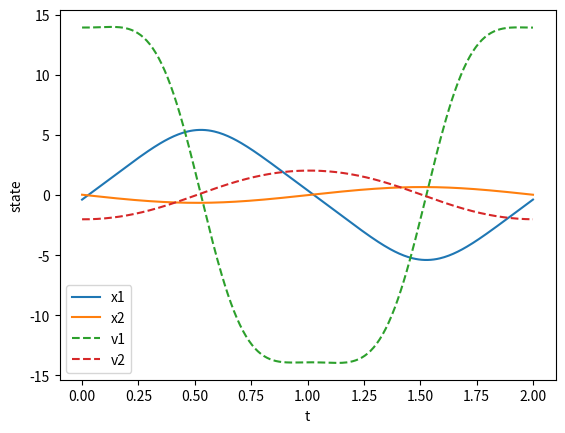

The script that saved this image:
import numpy as np
from scipy.integrate import odeint, simpson
import scipy.linalg as spl


# parameters of nonlinear system EoM    MX'' + CX' + KX + fnl = F*sin(2pi/T*t)
M = np.eye(2)
K = np.array([[2, -1], [-1, 2]])
C = 0.05 * M + 0.01 * K
Knl = 0.5
Minv = spl.inv(M)


def model_ode(t, X, T, F):
    # State equation of the mass spring system. Xdot(t) = g(X(t))
    x = X[:2]
    xdot = X[2:]
    KX = K @ x
    CXdot = C @ xdot
    force = np.array([F * np.sin(2 * np.pi / T * t), 0])
    fnl = np.array([Knl * x[0] ** 3, 0])
    Xdot = np.concatenate((xdot, Minv @ (-KX - CXdot - fnl + force)))
    return Xdot


def model_sens_ode(t, ic, T, F):
    """
    Augmented ODE of model + sensitivities, to be solved together
    System: Xdot(t) = g(X(t))
    Monodromy: dXdX0dot = dg(X)dX . dXdX0
    Time sens: dXdTdot = dg(X)dX . dXdT + dgdT
    Force sens: dXdFdot = dg(X)dX . dXdF + dgdF
    """
    N = 2
    twoN = 2 * N

    # Unpack initial conditions: X0, monodromy sensitivities, time sensitivities, force sensitivities
    X0, dXdX0, dXdT, dXdF = (
        ic[:twoN],
        ic[twoN : twoN + twoN**2],
        ic[twoN + twoN**2 : twoN + twoN**2 + twoN],
        ic[twoN + twoN**2 + twoN :],
    )

    x = X0[:N]
    xdot = X0[N:]
    KX = K @ x
    CXdot = C @ xdot
    force = np.array([F * np.sin(2 * np.pi / T * t), 0])
    fnl = np.array([Knl * x[0] ** 3, 0])

    # Force derivatives
    dforce_dT = np.array([F * np.cos(2 * np.pi / T * t) * (-2 * np.pi * t / T**2), 0])
    dforce_dF = np.array([np.sin(2 * np.pi / T * t), 0])

    # System dynamics
    Xdot = np.concatenate((xdot, Minv @ (-KX - CXdot - fnl + force)))

    # Jacobian of system dynamics with respect to state
    dgdX = np.zeros((twoN, twoN))
    dgdX[:N, N:] = np.eye(N)  # dx/dt = xdot
    dgdX[N:, :N] = -Minv @ (K + np.array([[Knl * 3 * x[0] ** 2, 0], [0, 0]]))  # d(xddot)/dx
    dgdX[N:, N:] = -Minv @ C  # d(xddot)/d(xdot)

    # Partial derivatives with respect to parameters
    dgdT = np.concatenate([np.zeros(N), Minv @ dforce_dT])
    dgdF = np.concatenate([np.zeros(N), Minv @ dforce_dF])

    # Sensitivity calculations
    dXdX0dot = dgdX @ dXdX0.reshape(twoN, twoN)
    dXdTdot = dgdX @ dXdT.reshape(twoN, 1) + dgdT.reshape(-1, 1)
    dXdFdot = dgdX @ dXdF.reshape(twoN, 1) + dgdF.reshape(-1, 1)

    return np.concatenate([Xdot, dXdX0dot.flatten(), dXdTdot.flatten(), dXdFdot.flatten()])


def time_solve(X, T, F):

    N = 2
    twoN = 2 * N

    # Add position to increment and do time sim to get solution and sensitivities
    X0 = X
    t = np.linspace(0, T, 301)
    # Initial conditions for the augmented system: X0, eye for monodromy, zeros for time and force sens
    all_ic = np.concatenate((X0, np.eye(twoN).flatten(), np.zeros(twoN), np.zeros(twoN)))
    sol = np.array(odeint(model_sens_ode, all_ic, t, args=(T, F), rtol=1e-6, tfirst=True))
    # unpack solution
    Xsol, M, dXdT, dXdF = (
        sol[:, :twoN],
        sol[-1, twoN : twoN + twoN**2].reshape(twoN, twoN),
        sol[-1, twoN + twoN**2 : twoN + twoN**2 + twoN],
        sol[-1, twoN + twoN**2 + twoN :],
    )

    # periodicity condition
    H = Xsol[-1, :] - Xsol[0, :]
    H = H.reshape(-1, 1)

    # Jacobian construction depends on continuation parameter
    dHdX0 = M - np.eye(twoN)
    gX_T = model_ode(T, Xsol[-1, :], T, F)

    # For amplitude continuation, include force amplitude sensitivity (dH/dF)
    dHdF = dXdF
    J = np.concatenate((dHdX0, dHdF.reshape(-1, 1)), axis=1)

    return t, Xsol, Xsol[-1, :], J


import matplotlib.pyplot as plt

y0 = np.array([-3.880e-1, 1.768e-2, 1.392e1, -2.025e0])
T, F = 2.0, 1.397e1

ts, ys, yT, dYdY0 = time_solve(y0, T, F)
print("H =", yT - y0)
print("J =\n", dYdY0)

plt.plot(ts, ys[:, 0], label="x1")
plt.plot(ts, ys[:, 1], label="x2")
plt.plot(ts, ys[:, 2], "--", label="v1")
plt.plot(ts, ys[:, 3], "--", label="v2")
plt.xlabel("t")
plt.ylabel("state")
plt.legend()
plt.show()
